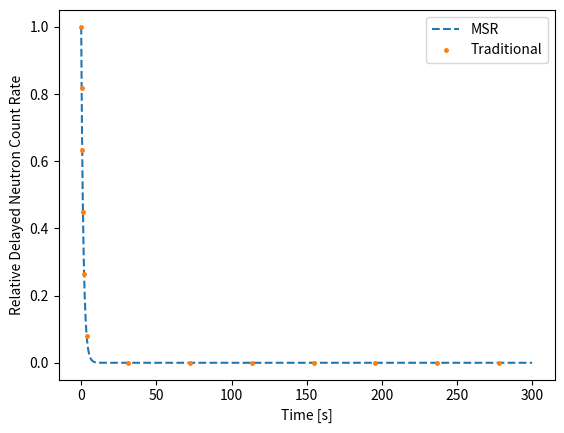
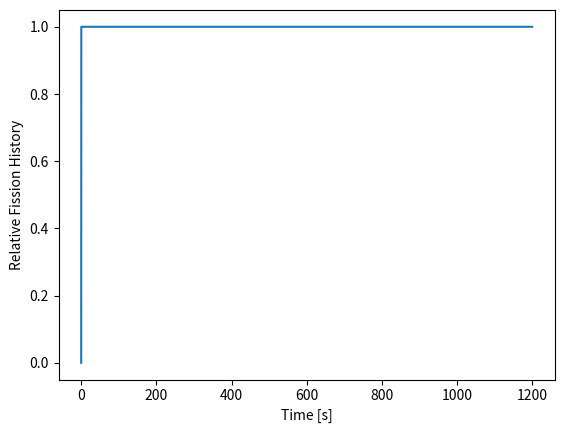

Write Python code to recreate these figures, in order.
import numpy as np
import matplotlib.pyplot as plt
import time


def msr_group(T, t, tin, tex, f_rate, yields, halflives):
    tnet = tin+tex
    J = int(np.floor(T/tnet))
    Jin = int(np.floor((T-tin)/tnet))
    full_sum = 0
    j_sum = 0
    for k in range(len(yields)):
        lam = np.log(2) / halflives[k]
        nu = yields[k]
        for j in range(0, Jin+1):
            j_sum += np.exp(-lam*(t+T-j*tnet-tin)) - np.exp(-lam*(t+T-j*tnet))
        for j in range(Jin+1, J+1):
            j_sum += np.exp(-lam*t) - np.exp(-lam*(t+T-j*tnet))
        non_j_sum = nu
        full_sum += non_j_sum * j_sum
    full_sum = full_sum * f_rate
    return full_sum

def nonmsr_group(T, t, f_rate, yields, halflives):
    full_sum = 0
    for k in range(len(yields)):
        lam = np.log(2) / halflives[k]
        nu = yields[k]
        full_sum += nu * np.exp(-lam * t) * (1 - np.exp(-lam*T))
    full_sum = full_sum * f_rate
    return full_sum


def get_heatmap_data(T, t, tins, texs, f_rate, yields, halflives):
    hm_data = np.zeros((len(tins), len(texs)))
    for tini, tin in enumerate(tins):
        for texi, tex in enumerate(texs):
            msr_res = msr_group(T, t, tin, tex, f_rate, yields, halflives)
            stat_res = nonmsr_group(T, t, f_rate, yields, halflives)
            hm_data[tini, texi] = pcnt_diff(stat_res, msr_res)
    return hm_data


def pcnt_diff(a, b):
    avg_sum = (np.mean(a) + np.mean(b)) / 2
    diff = np.mean(a) - np.mean(b)
    val = diff/avg_sum * 100
    return val

def heaviside_func(T, t, tin, tex):
    summation = 0
    tnet = tin+tex
    J = int(np.ceil(T/(tnet)))
    for j in range(0, J):
        sum_add = np.heaviside(t-j*tnet, 0) - np.heaviside(t-tin-j*tnet, 0)
        summation += sum_add
    return summation

T = 1200
t = np.arange(0, 300, 0.01)
irrad_times = np.arange(0, T, 0.01)
tin = 10
tex = 0
tnet = tin+tex
halflives = [1]#[100]
yields = [1]#[0.00693]
f_rate = 1
min_tin = 5
min_tex = 5
max_tin = 7
max_tex = 7
num_nodes = 200
tins = np.linspace(min_tin, max_tin, num_nodes)
texs = np.linspace(min_tex, max_tex, num_nodes)
J = int(np.floor(T/tnet))
Jin = int(np.floor((T-tin)/tnet))
print(f'{J = }\n{Jin = }')

plot_t = True
plot_hm = not plot_t



start = time.time()

if plot_hm:
    t = 0
    hm_data = get_heatmap_data(T, t, tins, texs, f_rate, yields, halflives)
    plt.imshow(hm_data, cmap='viridis', origin='lower', aspect='auto', extent=[min_tex, max_tex, min_tin, max_tin])
    plt.colorbar(label='Difference [%]')
    plt.ylabel(r'$\tau_{in}$ $[s]$')
    plt.xlabel(r'$\tau_{ex}$ $[s]$')
    plt.savefig('diff.png')
    plt.close()

if plot_t:
    msr_res = msr_group(T, t, tin, tex, f_rate, yields, halflives)
    stat_res = nonmsr_group(T, t, f_rate, yields, halflives)
    diff = pcnt_diff(stat_res, msr_res)
    heaviside = heaviside_func(T, irrad_times, tin, tex)

    print(f'{round(diff,3)}%')

    print(f'{msr_res = }')
    print(f'{stat_res = }')
    plt.plot(t, msr_res, label='MSR', linestyle='--')
    plt.plot(t, stat_res, label='Traditional', marker='.', linestyle='', markersize=5, markevery=0.1)
    plt.xlabel('Time [s]')
    plt.ylabel('Relative Delayed Neutron Count Rate')
    plt.legend()
    plt.savefig('countrates.png')
    plt.close()

    plt.plot(irrad_times, heaviside, label='Fission History')
    plt.xlabel('Time [s]')
    plt.ylabel('Relative Fission History')
    plt.savefig('irrad.png')
    plt.close()


print(f'Took {round(time.time() - start)}s')
